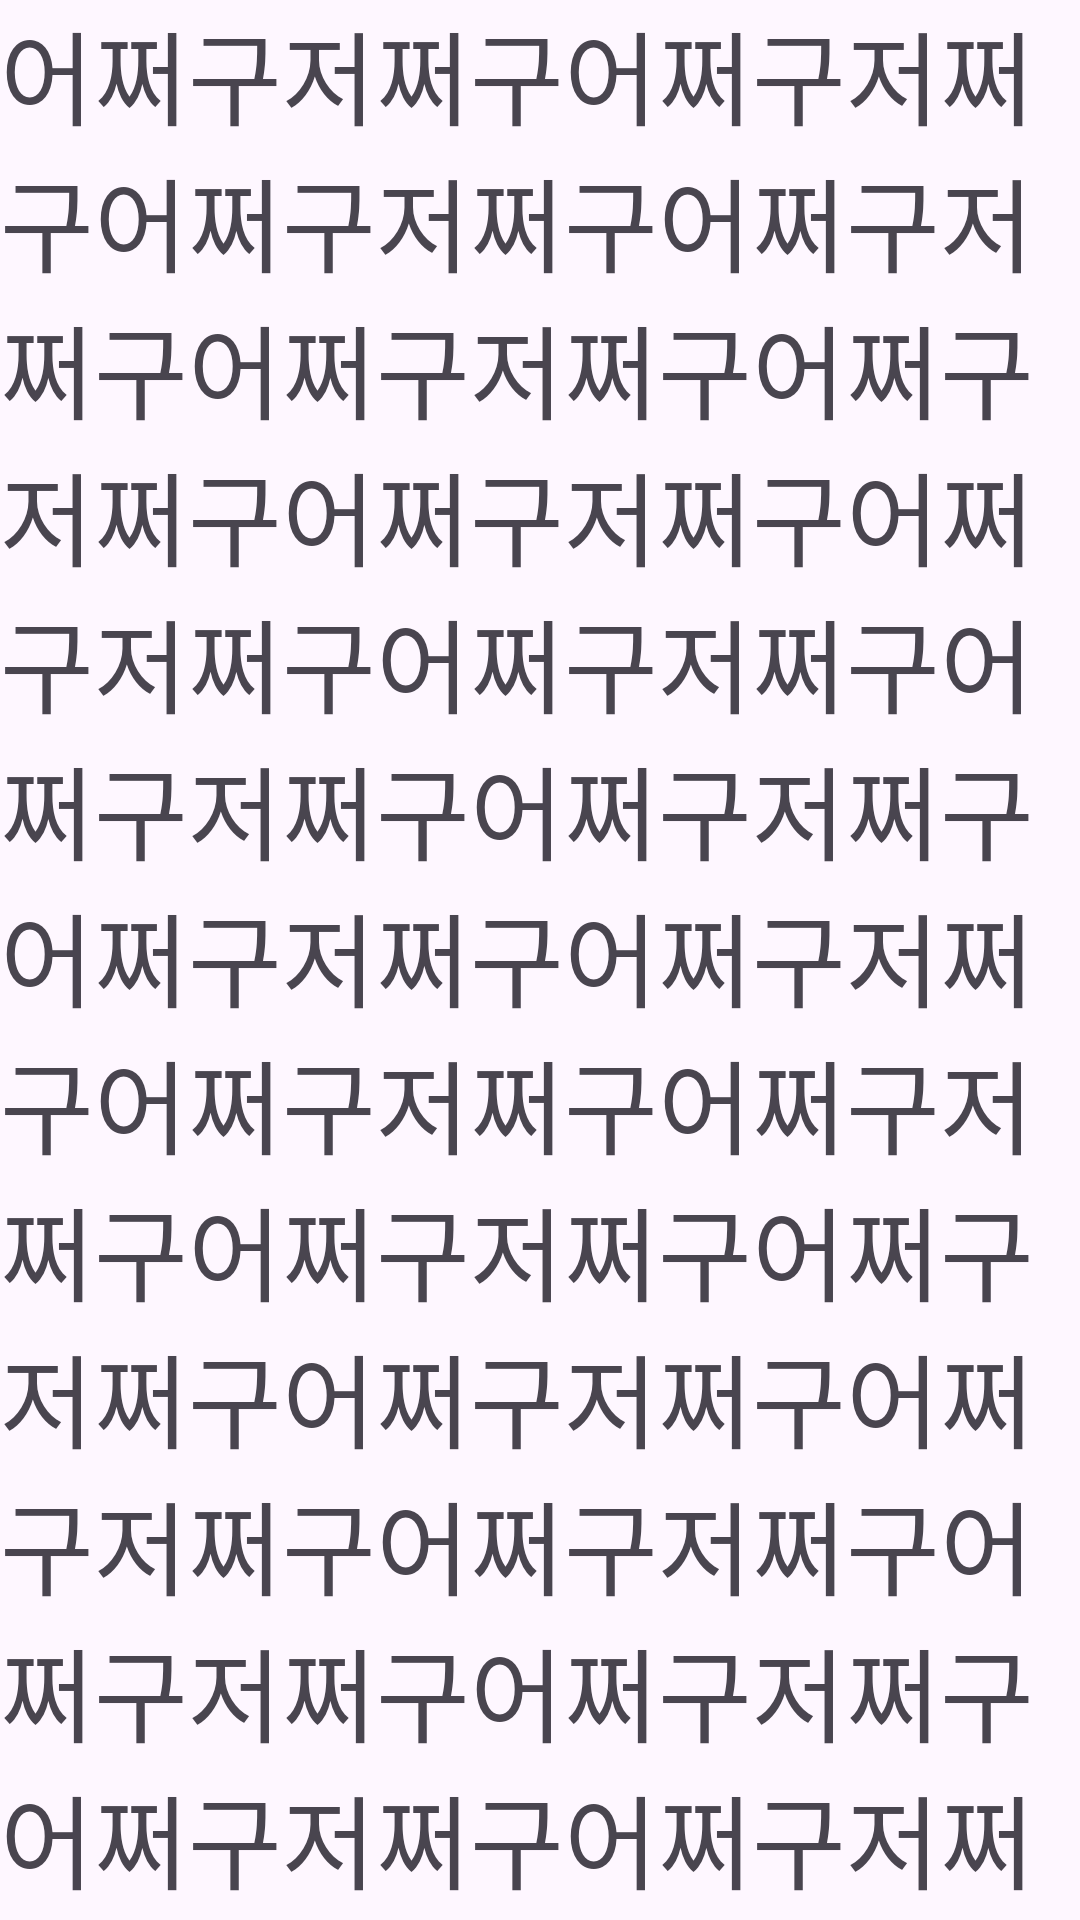

Write the Android layout XML for this screen, with the resource values it uses.
<!-- AndroidManifest.xml: application theme Theme._0724 -->
<!-- res/layout/coding_challenge1.xml -->
<?xml version="1.0" encoding="utf-8"?>
<LinearLayout xmlns:android="http://schemas.android.com/apk/res/android"
    android:layout_width="match_parent"
    android:layout_height="match_parent">

    <TextView
        android:id="@+id/textView8"
        android:layout_width="wrap_content"
        android:layout_height="wrap_content"
        android:layout_weight="1"
        android:text="어쩌구저쩌구어쩌구저쩌구어쩌구저쩌구어쩌구저쩌구어쩌구저쩌구어쩌구저쩌구어쩌구저쩌구어쩌구저쩌구어쩌구저쩌구어쩌구저쩌구어쩌구저쩌구어쩌구저쩌구어쩌구저쩌구어쩌구저쩌구어쩌구저쩌구어쩌구저쩌구어쩌구저쩌구어쩌구저쩌구어쩌구저쩌구어쩌구저쩌구어쩌구저쩌구어쩌구저쩌구어쩌구저쩌구어쩌구저쩌구어쩌구저쩌구어쩌구저쩌구어쩌구저쩌구어쩌구저쩌구어쩌구저쩌구어쩌구저쩌구어쩌구저쩌구어쩌구저쩌구어쩌구저쩌구"
        android:textSize="34sp" />
</LinearLayout>
<!-- resources referenced by this layout -->
<resources>
  <style name="Theme._0724" parent="Base.Theme._0724" />
  <style name="Base.Theme._0724" parent="Theme.Material3.DayNight.NoActionBar">
          
          
      </style>
</resources>
